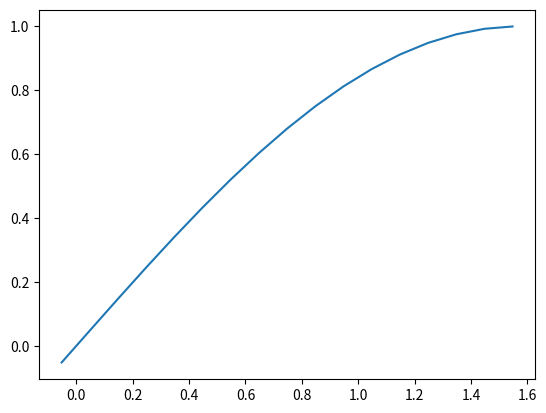

This chart was generated by the following Python code:
from math import sin, pi
from typing import Iterable
import numpy as np
import matplotlib.pyplot as plt


def bisect(f, y, start, stop, eps):
    middle = (stop - start) / 2 + start
    if abs(middle - stop) <= eps and abs(middle - start) <= eps:
        return None
    y_guess = f(middle)
    if abs(y_guess - y) <= eps:
        return middle
    if y_guess < y:
        return bisect(f, y, middle, stop, eps)
    else:
        return bisect(f, y, start, middle, eps)


def inverse(f, y, f_range):
    inv_x = bisect(f, y, f_range[0], f_range[1], 1/10**6)
    if not inv_x:
        raise "No Solution"
    dx = f_range[1] - f_range[0]
    x = np.arange(f_range[0] - dx / 30, f_range[1] + dx / 30, 0.1)
    print(x)
    plt.plot(x, f(x))
    return inv_x


def f(X):
    return sin(X) if not isinstance(X, Iterable) else [sin(x) for x in X]


print(f"inverse at {0.5} = {inverse(f, 0.5, [0, pi/2])}")
